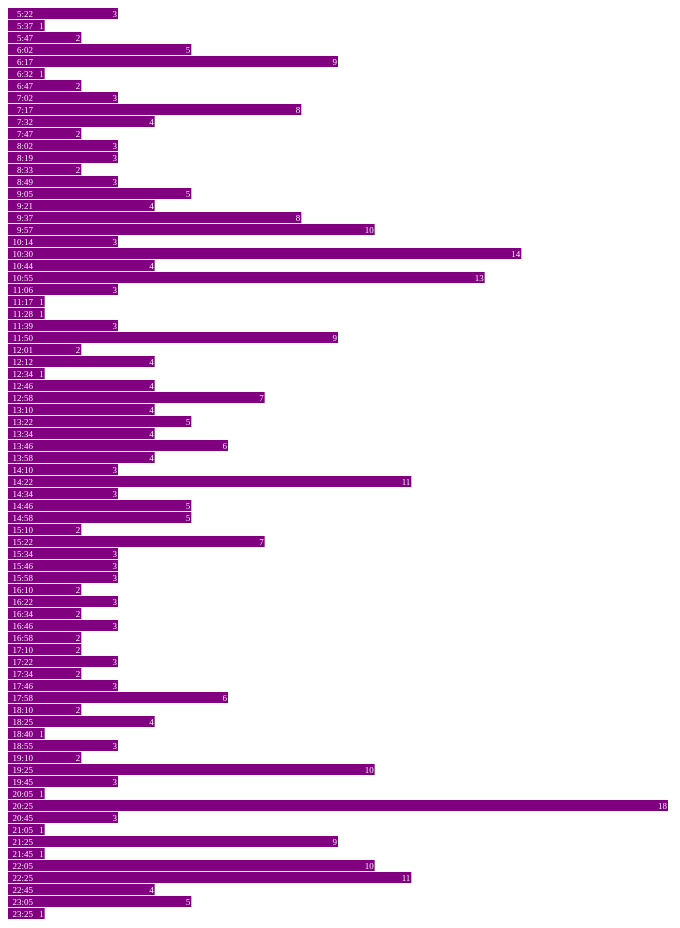
D3 v3 page, settled after 480 driven frames (8 s of simulated time); the page loaded 1 data file(s).



var width = 2200, barHeight = 12;

var x = d3.scale.linear()
    .range([0, width]);

var chart = d3.select(".chart")
    .attr("width", width);

d3.tsv("data-22-Inbound-AvgDiff-2014-03-01.tsv", type, function(error, data) {
  x.domain([0, 60]);
//d3.max(data, function(d) { return d.close; })]);

  chart.attr("height", barHeight * data.length);

  var bar = chart.selectAll("g")
      .data(data)
    .enter().append("g")
      .attr("transform", function(d, i) { return "translate(0," + i * barHeight + ")"; });

  bar.append("rect")
      .attr("width", function(d) { return x(d.close); })
      .attr("height", barHeight - 1);

  bar.append("text")
      .attr("x", function(d) { return x(d.close) - 1; })
      .attr("y", barHeight / 2)
      .attr("dy", ".35em")
      .text(function(d) { return d.close; });

  bar.append("text")
      .attr("x", 25)
      .attr("y", barHeight / 2)
      .attr("dy", ".35em")
      .text(function(d) { return d.date; });


});

function type(d) {
  d.value = +d.value; // coerce to number
  return d;
}



### data: data-22-Inbound-AvgDiff-2014-03-01.tsv
date	close
5:22	3
5:37	1
5:47	2
6:02	5
6:17	9
6:32	1
6:47	2
7:02	3
7:17	8
7:32	4
7:47	2
8:02	3
8:19	3
8:33	2
8:49	3
9:05	5
9:21	4
9:37	8
9:57	10
10:14	3
10:30	14
10:44	4
10:55	13
11:06	3
11:17	1
11:28	1
11:39	3
11:50	9
12:01	2
12:12	4
12:34	1
12:46	4
12:58	7
13:10	4
13:22	5
13:34	4
13:46	6
13:58	4
14:10	3
14:22	11
14:34	3
14:46	5
14:58	5
15:10	2
15:22	7
15:34	3
15:46	3
15:58	3
16:10	2
16:22	3
16:34	2
16:46	3
16:58	2
17:10	2
17:22	3
17:34	2
17:46	3
17:58	6
18:10	2
18:25	4
... 16 more rows